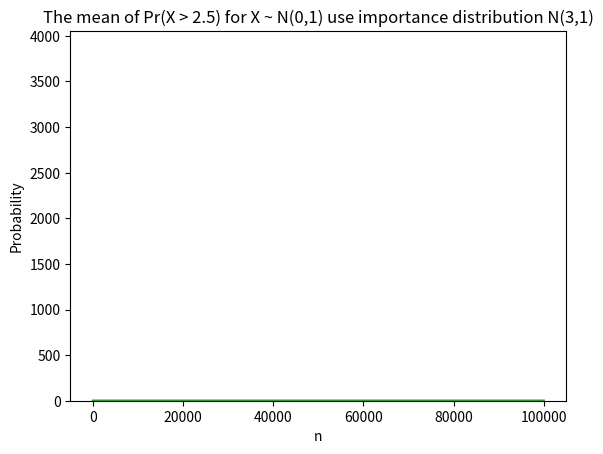

Recreate this plot in Python.
# -*- coding: utf-8 -*-

import scipy as sp
import numpy as np
import matplotlib.pyplot as plt
#N:生成する乱数の総数
#thres:閾値
N=100000
thres=2.5
#標準正規分布の Pr(X>2.5) における確率の真値を積分で計算
ans = sp.integrate.quad(sp.stats.norm.pdf, thres, np.inf)[0]

#標準正規分布におけるモンテカルロ近似
#標準正規分布に従う乱数 X を N 個生成
x1=sp.stats.norm.rvs(0,1,size=N)
#確率変数 N 個の標準正規分布ヒストグラムの表示
plt.hist(x1, bins=100)
plt.show()  
#x > 2.5 となる X のみを True としてカウント
x1 = [True if i > 2.5 else False for i in x1]
#True の数を累積カウント
prob=np.cumsum(x1)
#i (0 < i < N+1) 回目の試行におけるモンテカルロ近似の確率を計算し，最後に確率を表示
prob=[prob[i]/i for i in range(1,N)]
montprob=prob[len(prob)-1]
print(montprob)
# N 回試行におけるモンテカルロ近似の確率の推移の表示
plt.plot(prob)
plt.title("The mean of Pr(X > 2.5) for X ~ N(0,1)")
plt.xlabel("n")
plt.ylabel("Probability")
plt.show()

#重点サンプリングを用いたモンテカルロ近似
#平均 3,分散 1 の正規分布に従う X を N 個生成
x2=sp.stats.norm.rvs(3,1,size=N)
#標準正規分布における確率密度関数 f(x) の計算と
#平均 3,分散 1 の正規分布における確率密度関数 g(x) の計算
f_y=sp.stats.norm(0,1).pdf(x2)
g_y=sp.stats.norm(3,1).pdf(x2)
#h~(x) = h(x)*f(x)/g(x)の計算
#ここでh(x) : I(2.5 < x) f(x) : X ~ N(0,1) g(x) : X ~ N(3,1)
prob=[True if i > 2.5 else False for i in x2]*f_y/g_y
#h~(x)を累積カウント
prob=np.cumsum(prob)
#i (0 < i < N+1) 回目の試行における重点サンプリングを用いたモンテカルロ近似の確率を計算し，最後に確率を表示
prob=[prob[i]/i for i in range(1,N)]
montprob_sampling=prob[len(prob)-1]
print(montprob_sampling)
# N 回試行におけるモンテカルロ近似の確率の推移の表示
plt.plot(prob)
plt.title("The mean of Pr(X > 2.5) for X ~ N(0,1) use importance distribution N(3,1)")
plt.xlabel("n")
plt.ylabel("Probability")
plt.show()

print("Collect answer : ", ans)
print("Monte carlo approximation of N(0,1) : ", montprob)
print("Monte carlo approximation of N(0,1) use importance distribution N(3,1) : ", montprob_sampling)